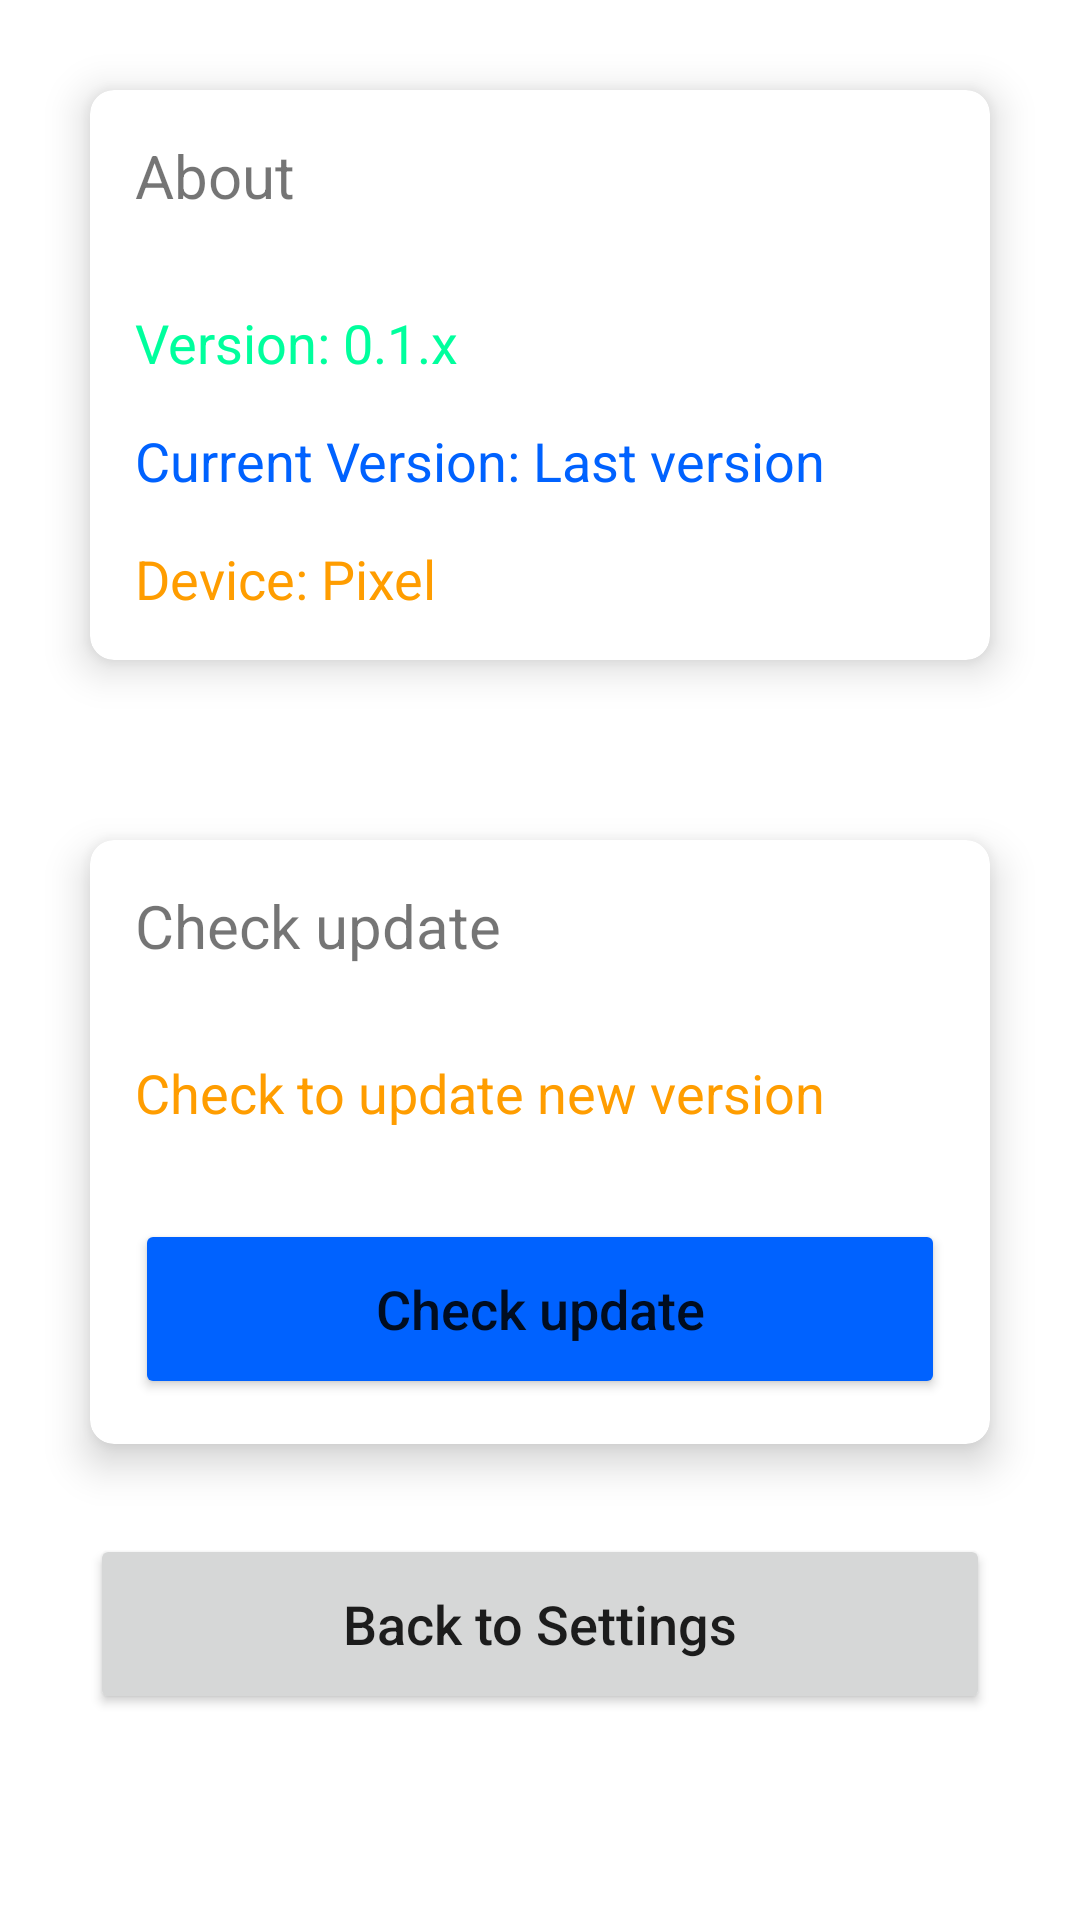

Reconstruct the res/layout file that produces this screen, plus the resources it refers to.
<!-- AndroidManifest.xml: application theme Theme.MExpense -->
<!-- res/layout/fragment_about.xml -->
<?xml version="1.0" encoding="utf-8"?>
<FrameLayout xmlns:android="http://schemas.android.com/apk/res/android"
    xmlns:tools="http://schemas.android.com/tools"
    android:layout_width="match_parent"
    android:layout_height="match_parent"
    xmlns:app="http://schemas.android.com/apk/res-auto"
    tools:context=".settings.AboutFragment">

    <RelativeLayout
        android:layout_width="match_parent"
        android:layout_height="wrap_content"
        tools:ignore="UselessParent">
        <androidx.cardview.widget.CardView
            android:id="@+id/updateCheck"
            android:layout_width="match_parent"
            android:layout_height="wrap_content"
            android:layout_margin="30dp"
            app:cardElevation="8dp"
            app:cardCornerRadius="8dp"
            >
            <LinearLayout
                android:layout_width="match_parent"
                android:layout_height="wrap_content"
                android:orientation="vertical"
                >
                <TextView
                    android:layout_width="match_parent"
                    android:layout_height="wrap_content"
                    android:textSize="20sp"
                    android:text="About"
                    android:layout_margin="15dp"
                    tools:ignore="HardcodedText"/>
                <TextView
                    android:layout_width="match_parent"
                    android:layout_height="wrap_content"
                    android:text="Version: 0.1.x"
                    android:layout_marginTop="15dp"
                    android:layout_marginLeft="15dp"
                    android:layout_marginRight="15dp"
                    android:textSize="18sp"
                    android:textColor="@color/green"
                    tools:ignore="HardcodedText" />
                <TextView
                    android:layout_width="match_parent"
                    android:layout_height="wrap_content"
                    android:text="Current Version: Last version"
                    android:layout_marginTop="15dp"
                    android:layout_marginLeft="15dp"
                    android:layout_marginRight="15dp"
                    android:textSize="18sp"
                    android:textColor="@color/blue"
                    tools:ignore="HardcodedText" />
                <TextView
                    android:layout_width="match_parent"
                    android:layout_height="wrap_content"
                    android:text="Device: Pixel"
                    android:textSize="18sp"
                    android:textColor="@color/orange"
                    android:layout_marginTop="15dp"
                    android:layout_marginLeft="15dp"
                    android:layout_marginRight="15dp"
                    android:layout_marginBottom="15dp"
                    tools:ignore="HardcodedText" />
            </LinearLayout>
        </androidx.cardview.widget.CardView>

        <androidx.cardview.widget.CardView
            android:id="@+id/checkUpdate"
            android:layout_width="match_parent"
            android:layout_height="wrap_content"
            android:layout_below="@+id/updateCheck"
            android:layout_margin="30dp"
            android:layout_marginStart="30dp"
            android:layout_marginTop="30dp"
            android:layout_marginEnd="30dp"
            android:layout_marginBottom="30dp"
            app:cardElevation="8dp"
            app:cardCornerRadius="8dp"
            >

            <LinearLayout
                android:layout_width="match_parent"
                android:layout_height="wrap_content"
                android:orientation="vertical">

                <TextView
                    android:layout_width="match_parent"
                    android:layout_height="wrap_content"
                    android:layout_margin="15dp"
                    android:text="Check update"
                    android:textSize="20sp"
                    tools:ignore="HardcodedText" />

                <TextView
                    android:layout_width="match_parent"
                    android:layout_height="wrap_content"
                    android:text="Check to update new version"
                    android:layout_margin="15dp"
                    android:textColor="@color/orange"
                    android:textSize="18sp"
                    tools:ignore="HardcodedText" />
                <Button
                    android:id="@+id/checkUpdateBtn"
                    android:layout_width="match_parent"
                    android:layout_height="60dp"
                    android:layout_margin="15dp"
                    android:text="Check update"
                    android:textAllCaps="false"
                    android:textSize="18sp"
                    android:backgroundTint="@color/blue"
                    tools:ignore="HardcodedText" />
            </LinearLayout>
        </androidx.cardview.widget.CardView>
        <Button
            android:id="@+id/backAboutToSettingsBtn"
            android:layout_width="match_parent"
            android:layout_height="60dp"
            android:layout_below="@+id/checkUpdate"
            android:text="Back to Settings"
            android:textAllCaps="false"
            android:textSize="18sp"
            android:layout_marginLeft="30dp"
            android:layout_marginRight="30dp"
            tools:ignore="HardcodedText" />
    </RelativeLayout>

</FrameLayout>
<!-- resources referenced by this layout -->
<resources>
  <color name="blue">#0062FF</color>
  <color name="green">#00FF9D</color>
  <color name="orange">#FF9D00</color>
  <style name="Theme.MExpense" parent="Theme.MaterialComponents.DayNight.DarkActionBar">
          
          <item name="colorPrimary">#FF9D00</item>
          
          <item name="colorOnSecondary">#FF9D00</item>
          
          <item name="android:statusBarColor" tools:targetApi="l">#000000</item>
          
      </style>
</resources>
